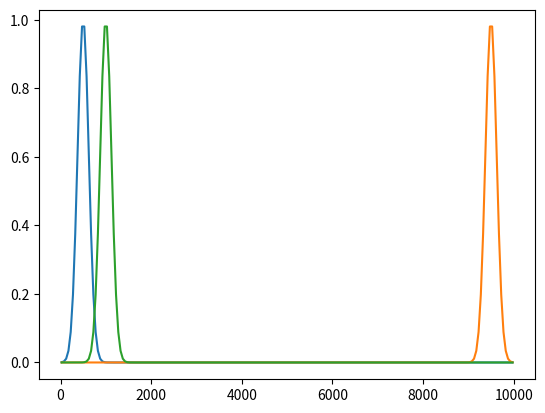

Generate this figure with matplotlib:
import matplotlib.pyplot as pl
import numpy as np

pl.close('all')
pl.ion()

# Numerical grid
xsize = 60000/6.
dx    = 50
x     = np.arange(0.5*dx, xsize, dx)

# Boundary settings
dxb   = 125     # Width of boundary nudging
oxb   = 500    # Offset from lateral boundary

# Center of nudging area
bc1 = oxb
bc2 = xsize-oxb

bc3 = 2*oxb

f1 = np.exp(-0.5*((x-bc1)/dxb)**2)
f2 = np.exp(-0.5*((x-bc2)/dxb)**2)
f3 = np.exp(-0.5*((x-bc3)/dxb)**2)

pl.figure()
pl.plot(x, f1)
pl.plot(x, f2)
pl.plot(x, f3)
